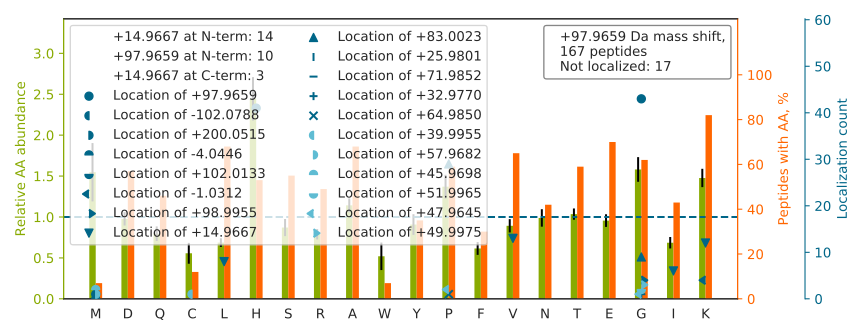

The table this chart was drawn from, first rows:
top isoform	localization score	spectrum
V[+15]G[+83]AHAGEYGAEALER	0.9387	28CPTAC_COprospective_W_VU_20150810_05CO…
ATCAPQH[+98]GAPGPGPADASK	0.5508	35CPTAC_COprospective_W_VU_20150901_16CO…
HRHPDEAAFFDTASTG[+98]K	1	88CPTAC_COprospective_W_VU_20160705_11CO…
K[+15]P[+83]VDEYKDCHLAQVPSHTVVAR	0.5022	87CPTAC_COprospective_W_VU_20160701_09CO…
CH[+98]AGHLNGVYYQGGTYSK	0.2728	88CPTAC_COprospective_W_VU_20160705_11CO…
AH[+98]YGGFTVQNEANK	0.6651	88CPTAC_COprospective_W_VU_20160705_11CO…
V[+15]AP[+83]EEHPTLLTEAPLNPK	0.9991	57CPTAC_COprospective_W_VU_20160317_15CO…
H[+98]GNRGETGPSGPVGPAGAVGPR	0.9523	89CPTAC_COprospective_W_VU_20160707_11CO…
H[+98]KVYACEVTHQGLSSPVTK	1	85CPTAC_COprospective_W_VU_20160630_11CO…
STAG[+98]DTHLGGEDFDNR	0.9983	87CPTAC_COprospective_W_VU_20160701_09CO…
IKDPDASKPEDWDER		87CPTAC_COprospective_W_VU_20160701_09CO…
H[+98]RDYETATLSDIK	1.0	87CPTAC_COprospective_W_VU_20160701_09CO…
H[+98]LQLAIRNDEELNK	1.0	87CPTAC_COprospective_W_VU_20160701_09CO…
CCAAADPH[+98]ECYAK	1.0	43CPTAC_COprospective_W_VU_20151130_01CO…
LSLEG[+98]DHSTPPSAYGSVK	0.5138	87CPTAC_COprospective_W_VU_20160701_09CO…
ASG[+98]NYATVISHNPETK	1	87CPTAC_COprospective_W_VU_20160701_09CO…
TG[+98]VELGKPTHFTVNAK	0.9999	28CPTAC_COprospective_W_VU_20150810_05CO…
VAVNDAH[+98]LLQYNHR	0.8104	26CPTAC_COprospective_W_VU_20150810_05CO…
DK[+15]P[+83]LKDVIIADCGK	0.9221	87CPTAC_COprospective_W_VU_20160701_09CO…
LG[+98]ETYKDHENIVIAK	1	87CPTAC_COprospective_W_VU_20160701_09CO…
VVAG[+98]VANALAHKYH	0.7375	87CPTAC_COprospective_W_VU_20160701_09CO…
LG[+98]HPDTLNQGEFK	0.9254	28CPTAC_COprospective_W_VU_20150810_05CO…
KLEAQVQELQSK		70CPTAC_COprospective_W_VU_20160421_11CO…
LNFSH[+98]GTHEYHAETIK	0.9956	49CPTAC_COprospective_W_VU_20151222_11CO…
IKGEHPGLSIGDVAK		87CPTAC_COprospective_W_VU_20160701_09CO…
TADG[+98]IVSHLKK	0.9737	28CPTAC_COprospective_W_VU_20150810_05CO…
V[+15]AQP[+83]TITDNKDGTVTVR	0.9998	34CPTAC_COprospective_W_VU_20150824_11CO…
LKECCEKP[+83]L[+15]LEK	0.2301	67CPTAC_COprospective_W_VU_20160324_16CO…
KATDAEADVASLNR		67CPTAC_COprospective_W_VU_20160324_16CO…
KASG[+98]PPVSELITK	0.9774	28CPTAC_COprospective_W_VU_20150810_05CO…
TG[+98]VAVNKPAEFTVDAK	0.9994	34CPTAC_COprospective_W_VU_20150824_11CO…
G[+98]TEDEVEKYSESVK	1	54CPTAC_COprospective_W_VU_20160226_01CO…
QEYDESG[+98]PSIVHR	0.9802	28CPTAC_COprospective_W_VU_20150810_05CO…
KH[+98]LEINPDHPIVETLR	1	88CPTAC_COprospective_W_VU_20160705_11CO…
IKSEHPGLSI[+15]G[+83]DTAK	0.3892	88CPTAC_COprospective_W_VU_20160705_11CO…
EIVH[+98]IQAGQCGNQIGAK	0.9535	87CPTAC_COprospective_W_VU_20160701_09CO…
QCSKEDG[+98]GGWWYNR	0.8654	88CPTAC_COprospective_W_VU_20160705_11CO…
KH[+98]PDASVNFSEFSK	1	87CPTAC_COprospective_W_VU_20160701_09CO…
TDTSH[+98]HDQDHPTFNK	0.8021	35CPTAC_COprospective_W_VU_20150901_16CO…
RDH[+98]ALLEEQSK	1.0	28CPTAC_COprospective_W_VU_20150810_05CO…
KTHIQDNHDGTYTVAYVPDVTGR		52CPTAC_COprospective_W_VU_20160223_11CO…
ATIAG[+98]GGVIPHIHK	0.898	88CPTAC_COprospective_W_VU_20160705_11CO…
LEEAEKAADESER		81CPTAC_COprospective_W_VU_20160915_11CO…
QSVENDIHG[+83]L[+15]RK	0.1549	28CPTAC_COprospective_W_VU_20150810_05CO…
I[+15]STG[+83]GGETEETLKK	0.9285	28CPTAC_COprospective_W_VU_20150810_05CO…
G[+98]NFHAVYRDDLK	0.9909	72CPTAC_COprospective_W_VU_20160422_05CO…
ETG[+98]EHLVHVKK	0.9538	29CPTAC_COprospective_W_VU_20150810_11CO…
DEG[+98]HHVAYTTR	0.9915	28CPTAC_COprospective_W_VU_20150810_05CO…
DL[+15]EG[+83]LSQRHEEK	0.9999	28CPTAC_COprospective_W_VU_20150810_05CO…
V[+15]NTLIRP[+83]DGEKK	0.368	28CPTAC_COprospective_W_VU_20150810_05CO…
TVIG[+98]PDGHKEVTK	0.92	25CPTAC_COprospective_W_VU_20160726_05CO…
KEDLYLKP[+83]I[+15]QR	0.6855	65CPTAC_COprospective_W_VU_20160322_05CO…
EVDLKDYEDQQK		88CPTAC_COprospective_W_VU_20160705_11CO…
TNEKVELQELNDR		28CPTAC_COprospective_W_VU_20150810_05CO…
EESG[+98]KPGAHVTVK	0.9973	35CPTAC_COprospective_W_VU_20150901_16CO…
V[+15]P[+83]VHDVTDASK	0.9921	33CPTAC_COprospective_W_VU_20150818_11CO…
LVK[-1]PG[+99]NQNTQVTEAWNK	0.03524	87CPTAC_COprospective_W_VU_20160701_09CO…
FQSSAVM[+58]ALQEAC[+40]EAYLVGLFEDTNLCAIH…	0.8578	56CPTAC_COprospective_W_VU_20160303_01CO…
VLKQVH[+98]PDTGISSK	0.9798	61CPTAC_COprospective_W_VU_20160707_11CO…
LVNSLYPDG[+83]SK[+15]PVK	0.8074	58CPTAC_COprospective_W_VU_20160318_11CO…
... 107 more rows
